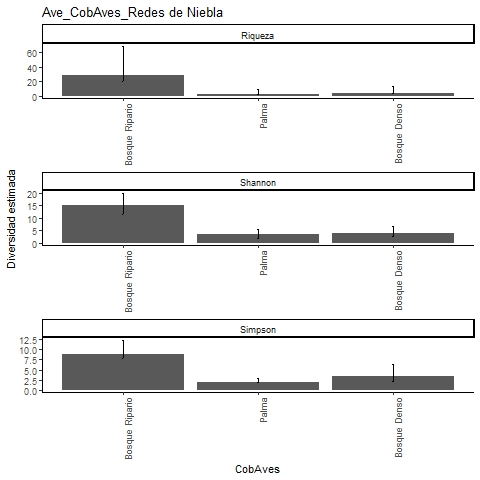

Source data for this figure (header and first rows):
, Site, Diversity, Observed, Estimator, s.e., LCL, UCL, n, S.obs, SC
1, Bosque Ripario, Species richness, 18, 28.48, 10.1, 20.14, 69.31, 57, 18, 0.8615
2, Bosque Ripario, Shannon diversity, 11.51, 15, 2.512, 11.51, 19.92, 57, 18, 0.8615
3, Bosque Ripario, Simpson diversity, 7.791, 8.867, 1.754, 7.791, 12.3, 57, 18, 0.8615
4, Palma, Species richness, 2, 2.5, 1.107, 2.037, 8.808, 2, 2, 0.6667
5, Palma, Shannon diversity, 2, 3.375, 1.143, 2, 5.615, 2, 2, 0.6667
6, Palma, Simpson diversity, 2, 2, 0.488, 2, 2.956, 2, 2, 0.6667
7, Bosque Denso, Species richness, 3, 3.8, 1.734, 3.06, 13.62, 5, 3, 0.7333
8, Bosque Denso, Shannon diversity, 2.586, 3.699, 1.512, 2.586, 6.662, 5, 3, 0.7333
9, Bosque Denso, Simpson diversity, 2.273, 3.333, 1.592, 2.273, 6.453, 5, 3, 0.7333
